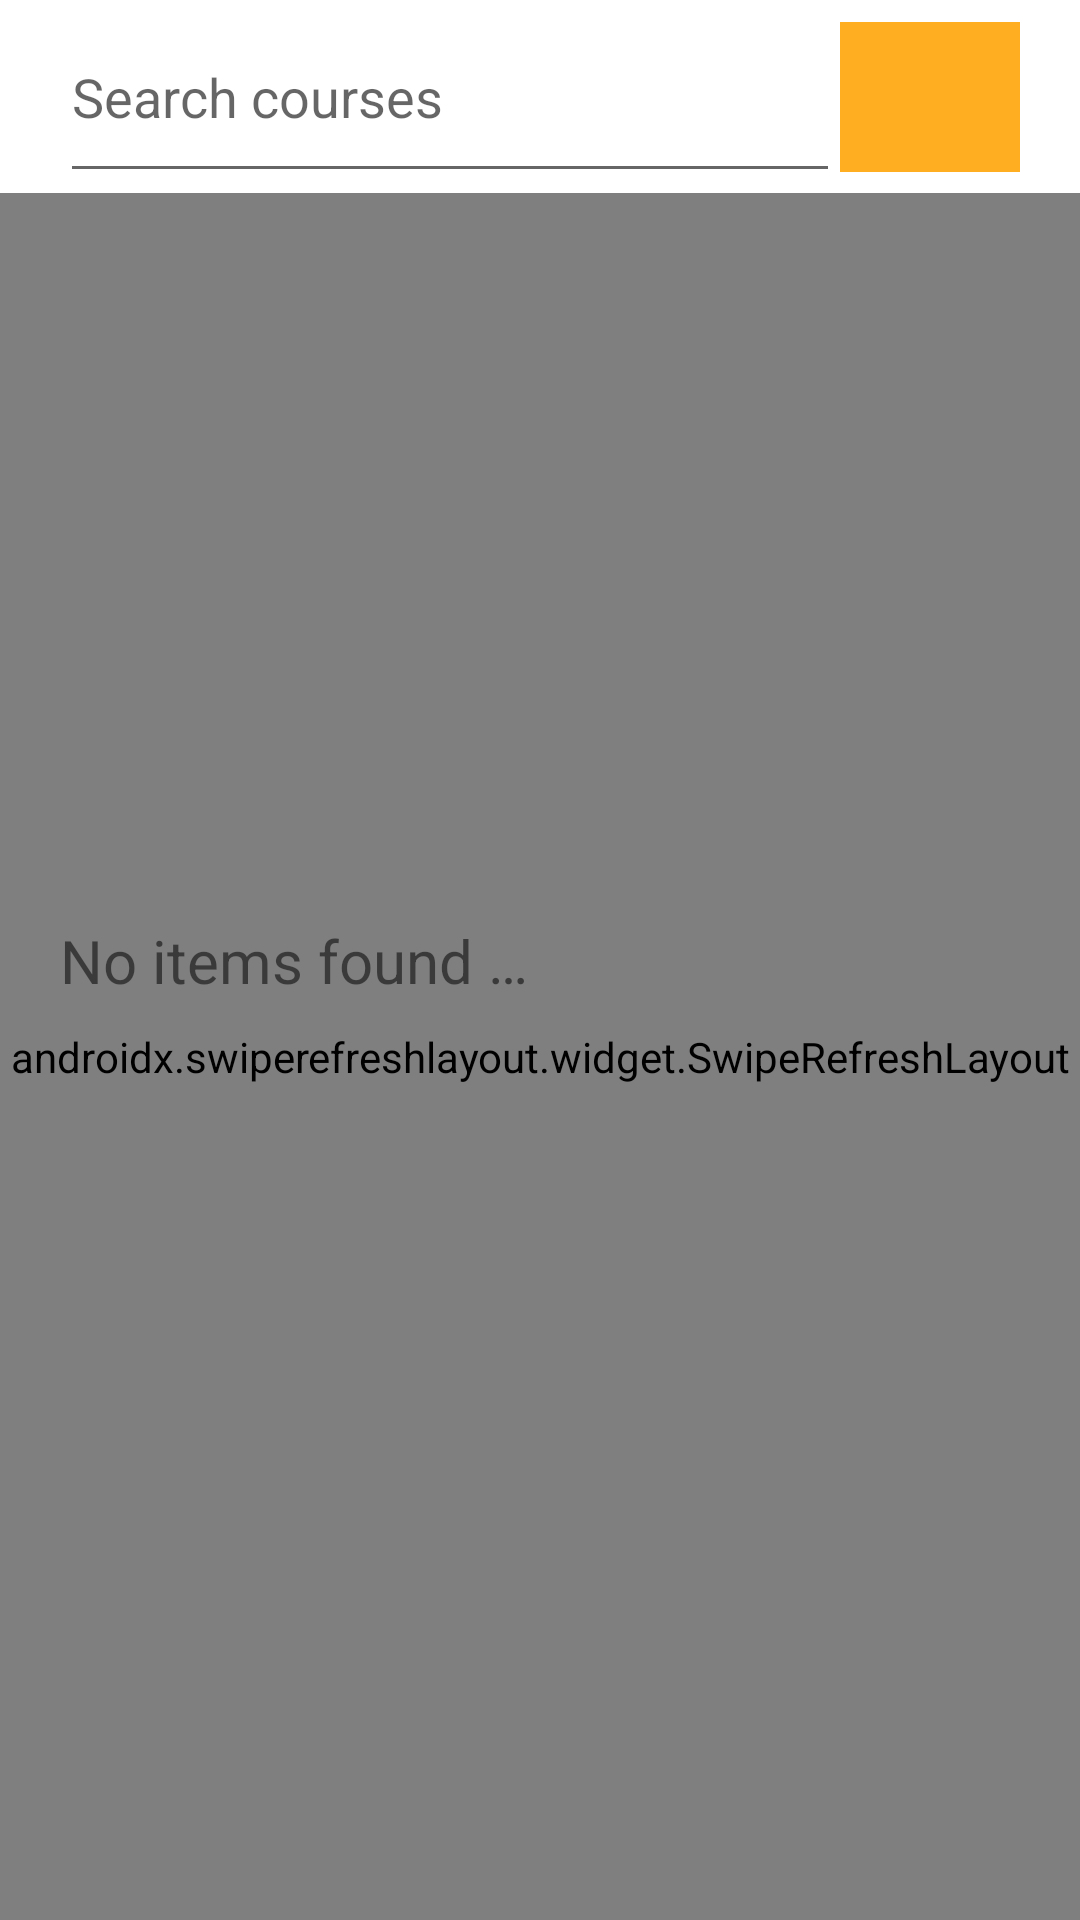

Write the Android layout XML for this screen, with the resource values it uses.
<!-- AndroidManifest.xml: application theme Theme.Sharks -->
<!-- res/layout/fragment_explore.xml -->
<?xml version="1.0" encoding="utf-8"?>
<androidx.constraintlayout.widget.ConstraintLayout xmlns:android="http://schemas.android.com/apk/res/android"
    xmlns:app="http://schemas.android.com/apk/res-auto"
    xmlns:tools="http://schemas.android.com/tools"
    android:layout_width="match_parent"
    android:layout_height="match_parent"
    tools:context=".ui.explore.ExploreFragment">

    <EditText
        android:id="@+id/search"
        android:layout_width="0dp"
        android:layout_height="wrap_content"
        android:layout_marginStart="20dp"
        android:drawableStart="@drawable/ic_baseline_search_24"
        android:drawablePadding="5dp"
        android:hint="@string/search_courses"
        android:inputType="textAutoComplete"
        android:maxLines="1"
        android:paddingTop="20dp"
        android:paddingBottom="20dp"
        app:layout_constraintEnd_toStartOf="@id/search_btn"
        app:layout_constraintStart_toStartOf="parent"
        app:layout_constraintTop_toTopOf="parent" />

    <ImageButton
        android:id="@+id/search_btn"
        android:layout_width="60dp"
        android:layout_height="50dp"
        android:layout_marginEnd="20dp"
        android:background="@color/orange_800"
        android:clickable="true"
        android:focusable="true"
        android:foreground="?attr/selectableItemBackground"
        android:src="@drawable/ic_baseline_search_24"
        android:tint="@color/white"
        app:layout_constraintBottom_toTopOf="@id/swipe_refresh"
        app:layout_constraintEnd_toEndOf="parent"
        app:layout_constraintStart_toEndOf="@id/search"
        app:layout_constraintTop_toTopOf="parent" />

    <androidx.swiperefreshlayout.widget.SwipeRefreshLayout
        android:id="@+id/swipe_refresh"
        android:layout_width="match_parent"
        android:layout_height="0dp"
        app:layout_constraintBottom_toBottomOf="parent"
        app:layout_constraintEnd_toEndOf="parent"
        app:layout_constraintStart_toStartOf="parent"
        app:layout_constraintTop_toBottomOf="@id/search">

        <androidx.recyclerview.widget.RecyclerView
            android:id="@+id/recycler_view"
            android:layout_width="match_parent"
            android:layout_height="match_parent" />
    </androidx.swiperefreshlayout.widget.SwipeRefreshLayout>

    <TextView
        android:id="@+id/no_item_found"
        android:layout_width="match_parent"
        android:layout_height="wrap_content"
        android:drawablePadding="10dp"
        android:padding="10dp"
        android:paddingStart="20dp"
        android:paddingEnd="20dp"
        android:text="@string/no_items_found"
        android:textSize="20sp"
        app:drawableStartCompat="@drawable/ic_outline_info_24"
        app:layout_constraintBottom_toBottomOf="parent"
        app:layout_constraintTop_toTopOf="parent" />

</androidx.constraintlayout.widget.ConstraintLayout>
<!-- resources referenced by this layout -->
<resources>
  <color name="orange_800">#ffae22</color>
  <color name="white">#FFFFFFFF</color>
  <string name="no_items_found">No items found …</string>
  <string name="search_courses">Search courses</string>
  <style name="Theme.Sharks" parent="Theme.MaterialComponents.DayNight.DarkActionBar">
          
          <item name="colorPrimary">@color/white</item>
          <item name="colorPrimaryVariant">@color/blue_700</item>
          <item name="colorOnPrimary">@color/dark_700</item>
          
          <item name="colorSecondary">@color/orange_800</item>
          <item name="colorSecondaryVariant">@color/orange_600</item>
          <item name="colorOnSecondary">@color/white</item>
  
          
          <item name="android:statusBarColor" tools:targetApi="l">?attr/colorPrimaryVariant</item>
          
          <item name="windowActionBar">false</item>
          <item name="windowNoTitle">true</item>
      </style>
  <color name="blue_700">#2273ff</color>
  <color name="dark_700">#3A4563</color>
  <color name="orange_600">#ffde33</color>
</resources>
